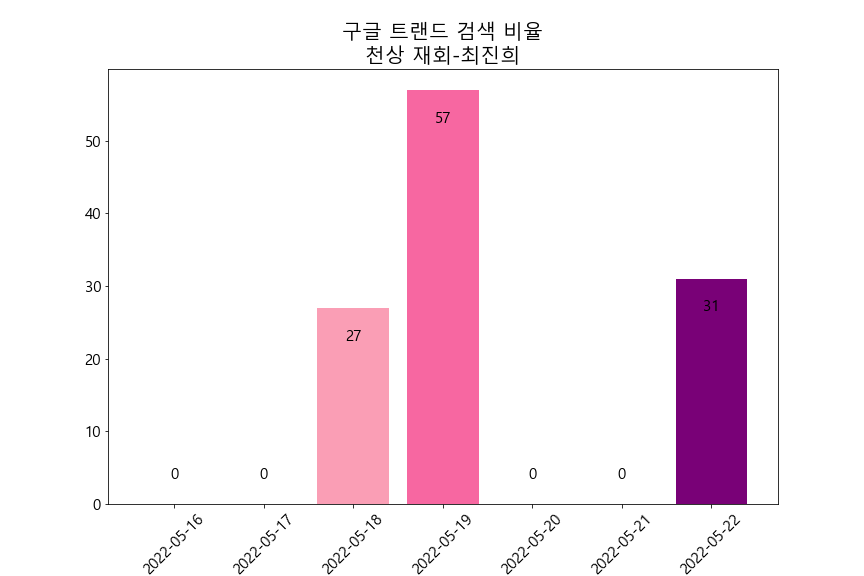

Source data for this figure (header and first rows):
카테고리: 모든 카테고리
일, 천상 재회: (대한민국)
2022-04-27, 0
2022-04-28, 0
2022-04-29, 0
2022-04-30, 0
2022-05-01, 0
2022-05-02, 0
2022-05-03, 0
2022-05-04, 30
2022-05-05, 100
2022-05-06, 31
2022-05-07, 0
2022-05-08, 0
2022-05-09, 57
2022-05-10, 52
2022-05-11, 0
2022-05-12, 0
2022-05-13, 30
2022-05-14, 0
2022-05-15, 0
2022-05-16, 0
2022-05-17, 0
2022-05-18, 27
2022-05-19, 57
2022-05-20, 0
2022-05-21, 0
2022-05-22, 31
2022-05-23, 29
2022-05-24, 32
2022-05-25, 0
